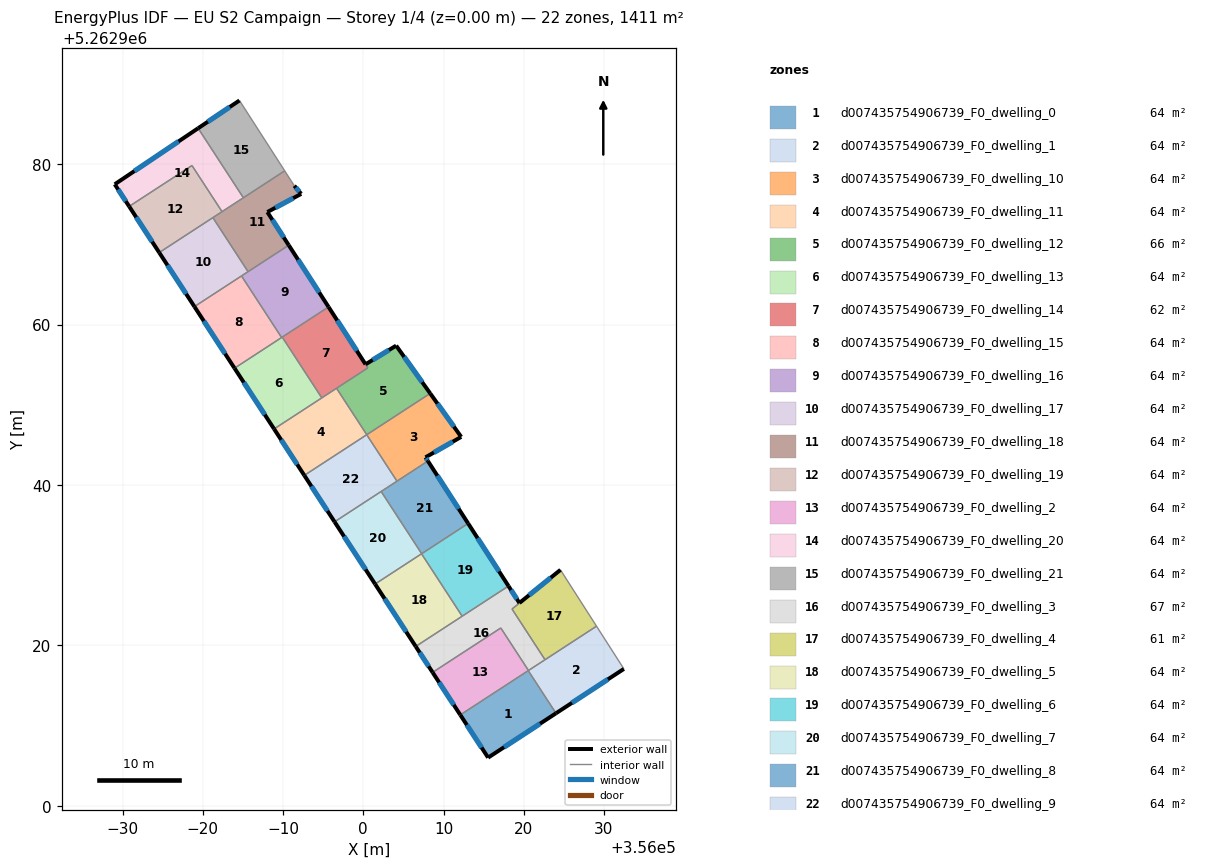
=== STOREY PLAN SPEC (per zone: floor XY polygon, exterior-wall plan segments, windows/doors) ===
zone 1: d007435754906739_F0_dwelling_0  (64.2 m²)
  floor: (356020.56, 5262916.85) (356024.02, 5262911.54) (356015.56, 5262906.01) (356012.09, 5262911.34)
  exterior wall: (356015.56, 5262906.01) – (356024.02, 5262911.54)  [10.1 m]
    window: (356017.55, 5262907.31) – (356022.03, 5262910.24)  [8.5 m²]
  exterior wall: (356012.09, 5262911.34) – (356015.56, 5262906.01)  [6.4 m]
    window: (356012.91, 5262910.09) – (356014.75, 5262907.26)  [5.4 m²]
  interior walls: 2
zone 2: d007435754906739_F0_dwelling_1  (64.2 m²)
  floor: (356029.07, 5262922.40) (356032.48, 5262917.07) (356024.02, 5262911.54) (356020.56, 5262916.85)
  exterior wall: (356024.02, 5262911.54) – (356032.48, 5262917.07)  [10.1 m]
    window: (356026.01, 5262912.84) – (356030.50, 5262915.77)  [8.5 m²]
  interior walls: 5
zone 3: d007435754906739_F0_dwelling_10  (64.2 m²)
  floor: (356008.34, 5262951.41) (356012.20, 5262945.99) (356007.76, 5262943.45) (356008.05, 5262942.98) (356004.20, 5262940.47) (356000.43, 5262946.26)
  exterior wall: (356012.20, 5262945.99) – (356008.34, 5262951.41)  [6.7 m]
    window: (356011.30, 5262947.27) – (356009.25, 5262950.14)  [5.6 m²]
  exterior wall: (356007.76, 5262943.45) – (356012.20, 5262945.99)  [5.1 m]
    window: (356008.80, 5262944.04) – (356011.16, 5262945.40)  [4.3 m²]
  exterior wall: (356008.05, 5262942.98) – (356007.76, 5262943.45)  [0.6 m]
    window: (356007.98, 5262943.09) – (356007.83, 5262943.34)  [0.5 m²]
  interior walls: 3
zone 4: d007435754906739_F0_dwelling_11  (64.2 m²)
  floor: (355996.67, 5262952.05) (356000.43, 5262946.26) (355992.65, 5262941.20) (355988.88, 5262946.98)
  exterior wall: (355988.88, 5262946.98) – (355992.65, 5262941.20)  [6.9 m]
    window: (355989.77, 5262945.62) – (355991.76, 5262942.55)  [5.8 m²]
  interior walls: 4
zone 5: d007435754906739_F0_dwelling_12  (66.2 m²)
  floor: (356004.10, 5262957.37) (356008.34, 5262951.41) (356000.43, 5262946.26) (355996.67, 5262952.05) (356000.57, 5262954.59) (356000.28, 5262955.04)
  exterior wall: (356004.10, 5262957.37) – (356000.28, 5262955.04)  [4.5 m]
    window: (356003.20, 5262956.82) – (356001.18, 5262955.59)  [3.8 m²]
  exterior wall: (356008.34, 5262951.41) – (356004.10, 5262957.37)  [7.3 m]
    window: (356007.34, 5262952.81) – (356005.09, 5262955.97)  [6.2 m²]
  interior walls: 4
zone 6: d007435754906739_F0_dwelling_13  (64.2 m²)
  floor: (355989.90, 5262958.43) (355994.83, 5262950.86) (355988.88, 5262946.98) (355983.95, 5262954.56)
  exterior wall: (355983.95, 5262954.56) – (355988.88, 5262946.98)  [9.0 m]
    window: (355985.11, 5262952.78) – (355987.72, 5262948.76)  [7.6 m²]
  interior walls: 4
zone 7: d007435754906739_F0_dwelling_14  (62.1 m²)
  floor: (355995.67, 5262962.19) (356000.57, 5262954.59) (355994.83, 5262950.86) (355989.90, 5262958.43)
  exterior wall: (356000.28, 5262955.04) – (355995.67, 5262962.19)  [8.5 m]
    window: (355999.20, 5262956.72) – (355996.75, 5262960.51)  [7.2 m²]
  interior walls: 5
zone 8: d007435754906739_F0_dwelling_15  (64.2 m²)
  floor: (355984.82, 5262966.05) (355989.82, 5262958.38) (355983.95, 5262954.56) (355978.95, 5262962.23)
  exterior wall: (355978.95, 5262962.23) – (355983.95, 5262954.56)  [9.2 m]
    window: (355980.12, 5262960.43) – (355982.78, 5262956.36)  [7.7 m²]
  interior walls: 3
zone 9: d007435754906739_F0_dwelling_16  (64.2 m²)
  floor: (355990.71, 5262969.89) (355995.67, 5262962.19) (355989.82, 5262958.38) (355984.82, 5262966.05)
  exterior wall: (355995.67, 5262962.19) – (355990.71, 5262969.89)  [9.2 m]
    window: (355994.50, 5262964.00) – (355991.87, 5262968.08)  [7.7 m²]
  interior walls: 5
zone 10: d007435754906739_F0_dwelling_17  (64.2 m²)
  floor: (355981.25, 5262973.32) (355985.64, 5262966.59) (355978.95, 5262962.23) (355974.56, 5262968.97)
  exterior wall: (355974.56, 5262968.97) – (355978.95, 5262962.23)  [8.0 m]
    window: (355975.59, 5262967.39) – (355977.92, 5262963.81)  [6.8 m²]
  interior walls: 4
zone 11: d007435754906739_F0_dwelling_18  (64.2 m²)
  floor: (355991.40, 5262977.30) (355992.22, 5262976.33) (355992.26, 5262976.29) (355988.04, 5262974.02) (355990.71, 5262969.89) (355985.64, 5262966.59) (355981.25, 5262973.32) (355990.21, 5262979.16)
  exterior wall: (355992.22, 5262976.33) – (355991.40, 5262977.30)  [1.3 m]
    window: (355992.03, 5262976.55) – (355991.60, 5262977.07)  [1.1 m²]
  exterior wall: (355992.26, 5262976.29) – (355992.22, 5262976.33)  [0.1 m]
  exterior wall: (355988.04, 5262974.02) – (355992.26, 5262976.29)  [4.8 m]
    window: (355989.03, 5262974.55) – (355991.27, 5262975.75)  [4.0 m²]
  exterior wall: (355990.71, 5262969.89) – (355988.04, 5262974.02)  [4.9 m]
    window: (355990.08, 5262970.86) – (355988.67, 5262973.05)  [4.1 m²]
  interior walls: 6
zone 12: d007435754906739_F0_dwelling_19  (64.2 m²)
  floor: (355978.65, 5262979.82) (355982.39, 5262974.07) (355974.56, 5262968.97) (355970.82, 5262974.72)
  exterior wall: (355970.82, 5262974.72) – (355974.56, 5262968.97)  [6.9 m]
    window: (355971.70, 5262973.37) – (355973.68, 5262970.32)  [5.8 m²]
  interior walls: 4
zone 13: d007435754906739_F0_dwelling_2  (64.2 m²)
  floor: (356017.14, 5262922.17) (356020.59, 5262916.87) (356012.09, 5262911.34) (356008.64, 5262916.64)
  exterior wall: (356008.64, 5262916.64) – (356012.09, 5262911.34)  [6.3 m]
    window: (356009.45, 5262915.39) – (356011.28, 5262912.58)  [5.3 m²]
  interior walls: 4
zone 14: d007435754906739_F0_dwelling_20  (64.2 m²)
  floor: (355979.41, 5262984.47) (355985.05, 5262975.80) (355982.39, 5262974.07) (355978.65, 5262979.82) (355970.82, 5262974.72) (355969.02, 5262977.48)
  exterior wall: (355969.02, 5262977.48) – (355970.82, 5262974.72)  [3.3 m]
    window: (355969.44, 5262976.83) – (355970.39, 5262975.37)  [2.8 m²]
  exterior wall: (355979.41, 5262984.47) – (355969.02, 5262977.48)  [12.5 m]
    window: (355976.97, 5262982.83) – (355971.46, 5262979.12)  [10.6 m²]
  interior walls: 4
zone 15: d007435754906739_F0_dwelling_21  (64.2 m²)
  floor: (355984.57, 5262987.93) (355990.21, 5262979.16) (355985.05, 5262975.80) (355979.41, 5262984.47)
  exterior wall: (355984.57, 5262987.93) – (355979.41, 5262984.47)  [6.2 m]
    window: (355983.36, 5262987.12) – (355980.62, 5262985.28)  [5.2 m²]
  interior walls: 3
zone 16: d007435754906739_F0_dwelling_3  (67.3 m²)
  floor: (356024.58, 5262929.42) (356018.54, 5262924.53) (356022.65, 5262918.22) (356020.59, 5262916.87) (356017.14, 5262922.17) (356008.64, 5262916.64) (356006.54, 5262919.87) (356018.10, 5262927.40) (356019.46, 5262925.29)
  exterior wall: (356019.46, 5262925.29) – (356018.10, 5262927.40)  [2.5 m]
    window: (356019.14, 5262925.78) – (356018.42, 5262926.90)  [2.1 m²]
  exterior wall: (356024.58, 5262929.42) – (356019.46, 5262925.29)  [6.6 m]
    window: (356023.38, 5262928.45) – (356020.66, 5262926.26)  [5.5 m²]
  exterior wall: (356006.54, 5262919.87) – (356008.64, 5262916.64)  [3.9 m]
    window: (356007.03, 5262919.11) – (356008.15, 5262917.40)  [3.3 m²]
  interior walls: 7
zone 17: d007435754906739_F0_dwelling_4  (61.0 m²)
  floor: (356024.58, 5262929.42) (356029.07, 5262922.40) (356022.65, 5262918.22) (356018.54, 5262924.53)
  interior walls: 4
zone 18: d007435754906739_F0_dwelling_5  (64.2 m²)
  floor: (356007.26, 5262931.42) (356012.33, 5262923.64) (356006.54, 5262919.87) (356001.47, 5262927.65)
  exterior wall: (356001.47, 5262927.65) – (356006.54, 5262919.87)  [9.3 m]
    window: (356002.66, 5262925.82) – (356005.35, 5262921.70)  [7.8 m²]
  interior walls: 3
zone 19: d007435754906739_F0_dwelling_6  (64.2 m²)
  floor: (356013.07, 5262935.20) (356018.10, 5262927.40) (356012.33, 5262923.64) (356007.26, 5262931.42)
  exterior wall: (356018.10, 5262927.40) – (356013.07, 5262935.20)  [9.3 m]
    window: (356016.92, 5262929.23) – (356014.25, 5262933.37)  [7.8 m²]
  interior walls: 4
zone 20: d007435754906739_F0_dwelling_7  (64.2 m²)
  floor: (356002.23, 5262939.19) (356007.28, 5262931.43) (356007.26, 5262931.42) (356001.47, 5262927.65) (355996.42, 5262935.41)
  exterior wall: (355996.42, 5262935.41) – (356001.47, 5262927.65)  [9.3 m]
    window: (355997.61, 5262933.58) – (356000.28, 5262929.47)  [7.8 m²]
  interior walls: 4
zone 21: d007435754906739_F0_dwelling_8  (64.2 m²)
  floor: (356008.05, 5262942.98) (356013.07, 5262935.20) (356007.28, 5262931.43) (356002.23, 5262939.19)
  exterior wall: (356013.07, 5262935.20) – (356008.05, 5262942.98)  [9.3 m]
    window: (356011.89, 5262937.03) – (356009.23, 5262941.16)  [7.8 m²]
  interior walls: 4
zone 22: d007435754906739_F0_dwelling_9  (64.2 m²)
  floor: (356000.43, 5262946.26) (356004.20, 5262940.47) (355996.42, 5262935.41) (355992.65, 5262941.20)
  exterior wall: (355992.65, 5262941.20) – (355996.42, 5262935.41)  [6.9 m]
    window: (355993.53, 5262939.84) – (355995.53, 5262936.76)  [5.8 m²]
  interior walls: 4

=== DERIVED (storey summary) ===
Building: EU S2 Campaign
Storey: 1 of 4  (floor level z = 0.00 m)
Storey gross floor area: 1411.5 m²
Zones on this storey: 22
  - d007435754906739_F0_dwelling_0: floor 64.2 m²; exterior wall 16.5 m (49.4 m²); 2 window(s) 13.9 m²; WWR 28.1%
  - d007435754906739_F0_dwelling_1: floor 64.2 m²; exterior wall 10.1 m (30.3 m²); 1 window(s) 8.5 m²; WWR 28.1%
  - d007435754906739_F0_dwelling_10: floor 64.2 m²; exterior wall 12.3 m (37.0 m²); 3 window(s) 10.4 m²; WWR 28.1%
  - d007435754906739_F0_dwelling_11: floor 64.2 m²; exterior wall 6.9 m (20.7 m²); 1 window(s) 5.8 m²; WWR 28.1%
  - d007435754906739_F0_dwelling_12: floor 66.2 m²; exterior wall 11.8 m (35.4 m²); 2 window(s) 9.9 m²; WWR 28.1%
  - d007435754906739_F0_dwelling_13: floor 64.2 m²; exterior wall 9.0 m (27.1 m²); 1 window(s) 7.6 m²; WWR 28.1%
  - d007435754906739_F0_dwelling_14: floor 62.1 m²; exterior wall 8.5 m (25.5 m²); 1 window(s) 7.2 m²; WWR 28.1%
  - d007435754906739_F0_dwelling_15: floor 64.2 m²; exterior wall 9.2 m (27.5 m²); 1 window(s) 7.7 m²; WWR 28.1%
  - d007435754906739_F0_dwelling_16: floor 64.2 m²; exterior wall 9.2 m (27.5 m²); 1 window(s) 7.7 m²; WWR 28.1%
  - d007435754906739_F0_dwelling_17: floor 64.2 m²; exterior wall 8.0 m (24.1 m²); 1 window(s) 6.8 m²; WWR 28.1%
  - d007435754906739_F0_dwelling_18: floor 64.2 m²; exterior wall 11.0 m (33.1 m²); 3 window(s) 9.3 m²; WWR 28.0%
  - d007435754906739_F0_dwelling_19: floor 64.2 m²; exterior wall 6.9 m (20.6 m²); 1 window(s) 5.8 m²; WWR 28.1%
  - d007435754906739_F0_dwelling_2: floor 64.2 m²; exterior wall 6.3 m (19.0 m²); 1 window(s) 5.3 m²; WWR 28.1%
  - d007435754906739_F0_dwelling_20: floor 64.2 m²; exterior wall 15.8 m (47.4 m²); 2 window(s) 13.3 m²; WWR 28.1%
  - d007435754906739_F0_dwelling_21: floor 64.2 m²; exterior wall 6.2 m (18.6 m²); 1 window(s) 5.2 m²; WWR 28.1%
  - d007435754906739_F0_dwelling_3: floor 67.3 m²; exterior wall 12.9 m (38.8 m²); 3 window(s) 10.9 m²; WWR 28.1%
  - d007435754906739_F0_dwelling_4: floor 61.0 m²
  - d007435754906739_F0_dwelling_5: floor 64.2 m²; exterior wall 9.3 m (27.8 m²); 1 window(s) 7.8 m²; WWR 28.1%
  - d007435754906739_F0_dwelling_6: floor 64.2 m²; exterior wall 9.3 m (27.9 m²); 1 window(s) 7.8 m²; WWR 28.1%
  - d007435754906739_F0_dwelling_7: floor 64.2 m²; exterior wall 9.3 m (27.8 m²); 1 window(s) 7.8 m²; WWR 28.1%
  - d007435754906739_F0_dwelling_8: floor 64.2 m²; exterior wall 9.3 m (27.8 m²); 1 window(s) 7.8 m²; WWR 28.1%
  - d007435754906739_F0_dwelling_9: floor 64.2 m²; exterior wall 6.9 m (20.7 m²); 1 window(s) 5.8 m²; WWR 28.1%
Zone adjacency (shared interzone walls):
  - d007435754906739_F0_dwelling_0 ↔ d007435754906739_F0_dwelling_1
  - d007435754906739_F0_dwelling_0 ↔ d007435754906739_F0_dwelling_2
  - d007435754906739_F0_dwelling_1 ↔ d007435754906739_F0_dwelling_2
  - d007435754906739_F0_dwelling_1 ↔ d007435754906739_F0_dwelling_3
  - d007435754906739_F0_dwelling_1 ↔ d007435754906739_F0_dwelling_4
  - d007435754906739_F0_dwelling_10 ↔ d007435754906739_F0_dwelling_12
  - d007435754906739_F0_dwelling_10 ↔ d007435754906739_F0_dwelling_8
  - d007435754906739_F0_dwelling_10 ↔ d007435754906739_F0_dwelling_9
  - d007435754906739_F0_dwelling_11 ↔ d007435754906739_F0_dwelling_12
  - d007435754906739_F0_dwelling_11 ↔ d007435754906739_F0_dwelling_13
  - d007435754906739_F0_dwelling_11 ↔ d007435754906739_F0_dwelling_14
  - d007435754906739_F0_dwelling_11 ↔ d007435754906739_F0_dwelling_9
  - d007435754906739_F0_dwelling_12 ↔ d007435754906739_F0_dwelling_14
  - d007435754906739_F0_dwelling_13 ↔ d007435754906739_F0_dwelling_14
  - d007435754906739_F0_dwelling_13 ↔ d007435754906739_F0_dwelling_15
  - d007435754906739_F0_dwelling_13 ↔ d007435754906739_F0_dwelling_16
  - d007435754906739_F0_dwelling_14 ↔ d007435754906739_F0_dwelling_16
  - d007435754906739_F0_dwelling_15 ↔ d007435754906739_F0_dwelling_16
  - d007435754906739_F0_dwelling_15 ↔ d007435754906739_F0_dwelling_17
  - d007435754906739_F0_dwelling_16 ↔ d007435754906739_F0_dwelling_17
  - d007435754906739_F0_dwelling_16 ↔ d007435754906739_F0_dwelling_18
  - d007435754906739_F0_dwelling_17 ↔ d007435754906739_F0_dwelling_18
  - d007435754906739_F0_dwelling_17 ↔ d007435754906739_F0_dwelling_19
  - d007435754906739_F0_dwelling_18 ↔ d007435754906739_F0_dwelling_19
  - d007435754906739_F0_dwelling_18 ↔ d007435754906739_F0_dwelling_20
  - d007435754906739_F0_dwelling_18 ↔ d007435754906739_F0_dwelling_21
  - d007435754906739_F0_dwelling_19 ↔ d007435754906739_F0_dwelling_20
  - d007435754906739_F0_dwelling_2 ↔ d007435754906739_F0_dwelling_3
  - d007435754906739_F0_dwelling_20 ↔ d007435754906739_F0_dwelling_21
  - d007435754906739_F0_dwelling_3 ↔ d007435754906739_F0_dwelling_4
  - d007435754906739_F0_dwelling_3 ↔ d007435754906739_F0_dwelling_5
  - d007435754906739_F0_dwelling_3 ↔ d007435754906739_F0_dwelling_6
  - d007435754906739_F0_dwelling_5 ↔ d007435754906739_F0_dwelling_6
  - d007435754906739_F0_dwelling_5 ↔ d007435754906739_F0_dwelling_7
  - d007435754906739_F0_dwelling_6 ↔ d007435754906739_F0_dwelling_7
  - d007435754906739_F0_dwelling_6 ↔ d007435754906739_F0_dwelling_8
  - d007435754906739_F0_dwelling_7 ↔ d007435754906739_F0_dwelling_8
  - d007435754906739_F0_dwelling_7 ↔ d007435754906739_F0_dwelling_9
  - d007435754906739_F0_dwelling_8 ↔ d007435754906739_F0_dwelling_9